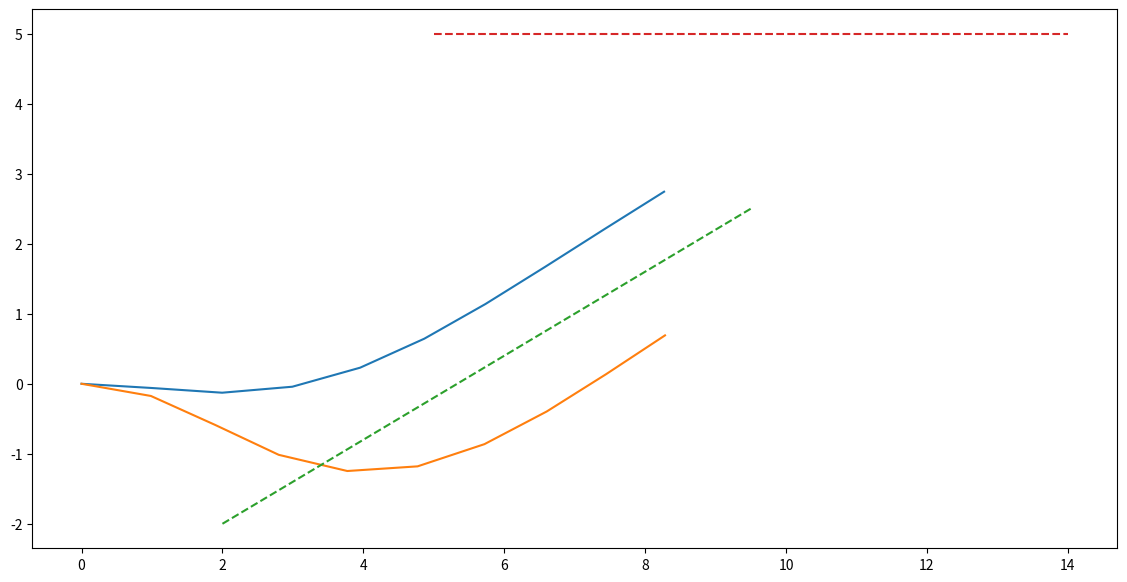

The script that saved this image:
import matplotlib.pyplot as plt
import numpy as np

T = 0.1
x_car_1 = 0
y_car_1 = 0
vx_car_1 = 10
vy_car_1 = 0
theta_car_1 = 0

x_car_2 = 0
y_car_2 = 0
vx_car_2 = 10
vy_car_2 = 0
theta_car_2 = 0

x_targ1 = 2
y_targ1 = -2
vx_targ1 = 8.33
vy_targ1 = 5

x_targ2 = 5
y_targ2 = 5
vx_targ2 = 10
vy_targ2 = 0

poses_car_1 = []
poses_car_2 = []
poses_targ1 = []
poses_targ2 = []

for i in range(10) :
	poses_car_1.append([x_car_1,y_car_1])
	poses_car_2.append([x_car_2,y_car_2])
	poses_targ1.append([x_targ1,y_targ1])
	poses_targ2.append([x_targ2,y_targ2])
	
	x_targ1 = x_targ1 + vx_targ1*T
	y_targ1 = y_targ1 + vy_targ1*T
	
	x_targ2 = x_targ2 + vx_targ2*T
	y_targ2 = y_targ2 + vy_targ2*T


	dx = x_targ1 - x_car_1
	dy = y_targ1 + 1 - y_car_1
	vtheta = (2 * 10 * (dy*np.cos(theta_car_1)-dx*np.sin(theta_car_1)))/(dx**2 + dy**2)
	x_car_1 = x_car_1 + 10*np.cos(theta_car_1+vtheta*T/2)*T
	y_car_1 = y_car_1 + 10*np.sin(theta_car_1+vtheta*T/2)*T
	theta_car_1 = theta_car_1 + vtheta*T

	dx = x_targ1 - x_car_2
	dy = y_targ1 - 1 - y_car_2
	vtheta = (2 * 10 * (dy*np.cos(theta_car_2)-dx*np.sin(theta_car_2)))/(dx**2 + dy**2)
	x_car_2 = x_car_2 + 10*np.cos(theta_car_2+vtheta*T/2)*T
	y_car_2 = y_car_2 + 10*np.sin(theta_car_2+vtheta*T/2)*T
	theta_car_2 = theta_car_2 + vtheta*T

poses_car_1 = np.array(poses_car_1)
poses_car_2 = np.array(poses_car_2)
poses_targ1 = np.array(poses_targ1)
poses_targ2 = np.array(poses_targ2)
fig, ax = plt.subplots(figsize=(14, 7))
ax.plot(poses_car_1[:,0],poses_car_1[:,1])
ax.plot(poses_car_2[:,0],poses_car_2[:,1])
ax.plot(poses_targ1[:,0],poses_targ1[:,1],'--')
ax.plot(poses_targ2[:,0],poses_targ2[:,1],'--')

plt.show()